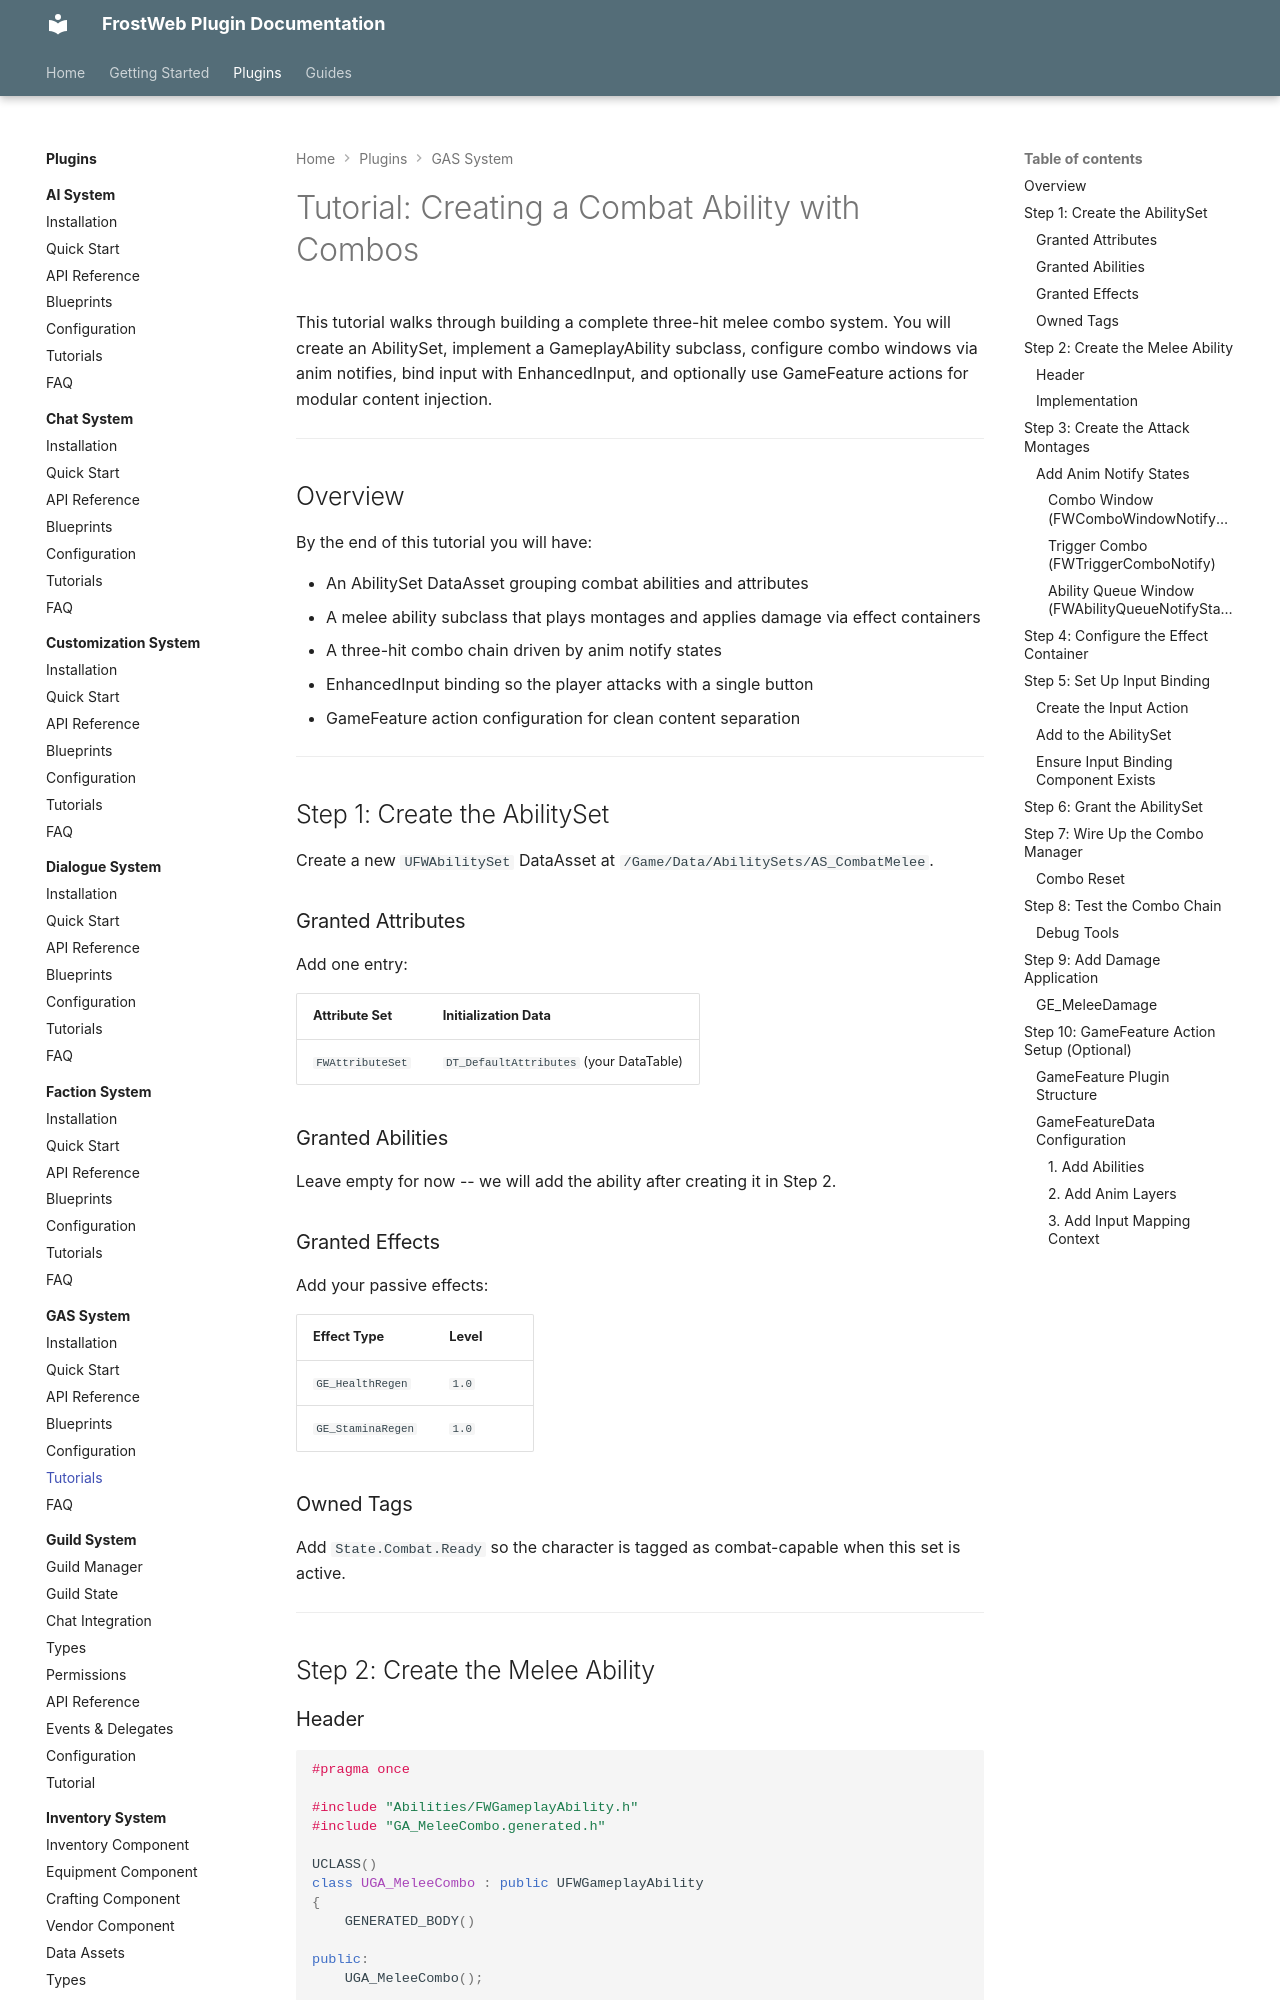

repository: FrostWeb-Studios/docs · page: latest/plugins/gas-system/tutorials/index.html · generator: mkdocs

---
title: Tutorials - GAS System
---

# Tutorial: Creating a Combat Ability with Combos

This tutorial walks through building a complete three-hit melee combo system. You will create an AbilitySet, implement a GameplayAbility subclass, configure combo windows via anim notifies, bind input with EnhancedInput, and optionally use GameFeature actions for modular content injection.

---

## Overview

By the end of this tutorial you will have:

- An AbilitySet DataAsset grouping combat abilities and attributes
- A melee ability subclass that plays montages and applies damage via effect containers
- A three-hit combo chain driven by anim notify states
- EnhancedInput binding so the player attacks with a single button
- GameFeature action configuration for clean content separation

---

## Step 1: Create the AbilitySet

Create a new `UFWAbilitySet` DataAsset at `/Game/Data/AbilitySets/AS_CombatMelee`.

### Granted Attributes

Add one entry:

| Attribute Set | Initialization Data |
|---------------|-------------------|
| `FWAttributeSet` | `DT_DefaultAttributes` (your DataTable) |

### Granted Abilities

Leave empty for now -- we will add the ability after creating it in Step 2.

### Granted Effects

Add your passive effects:

| Effect Type | Level |
|-------------|-------|
| `GE_HealthRegen` | `1.0` |
| `GE_StaminaRegen` | `1.0` |

### Owned Tags

Add `State.Combat.Ready` so the character is tagged as combat-capable when this set is active.

---

## Step 2: Create the Melee Ability
